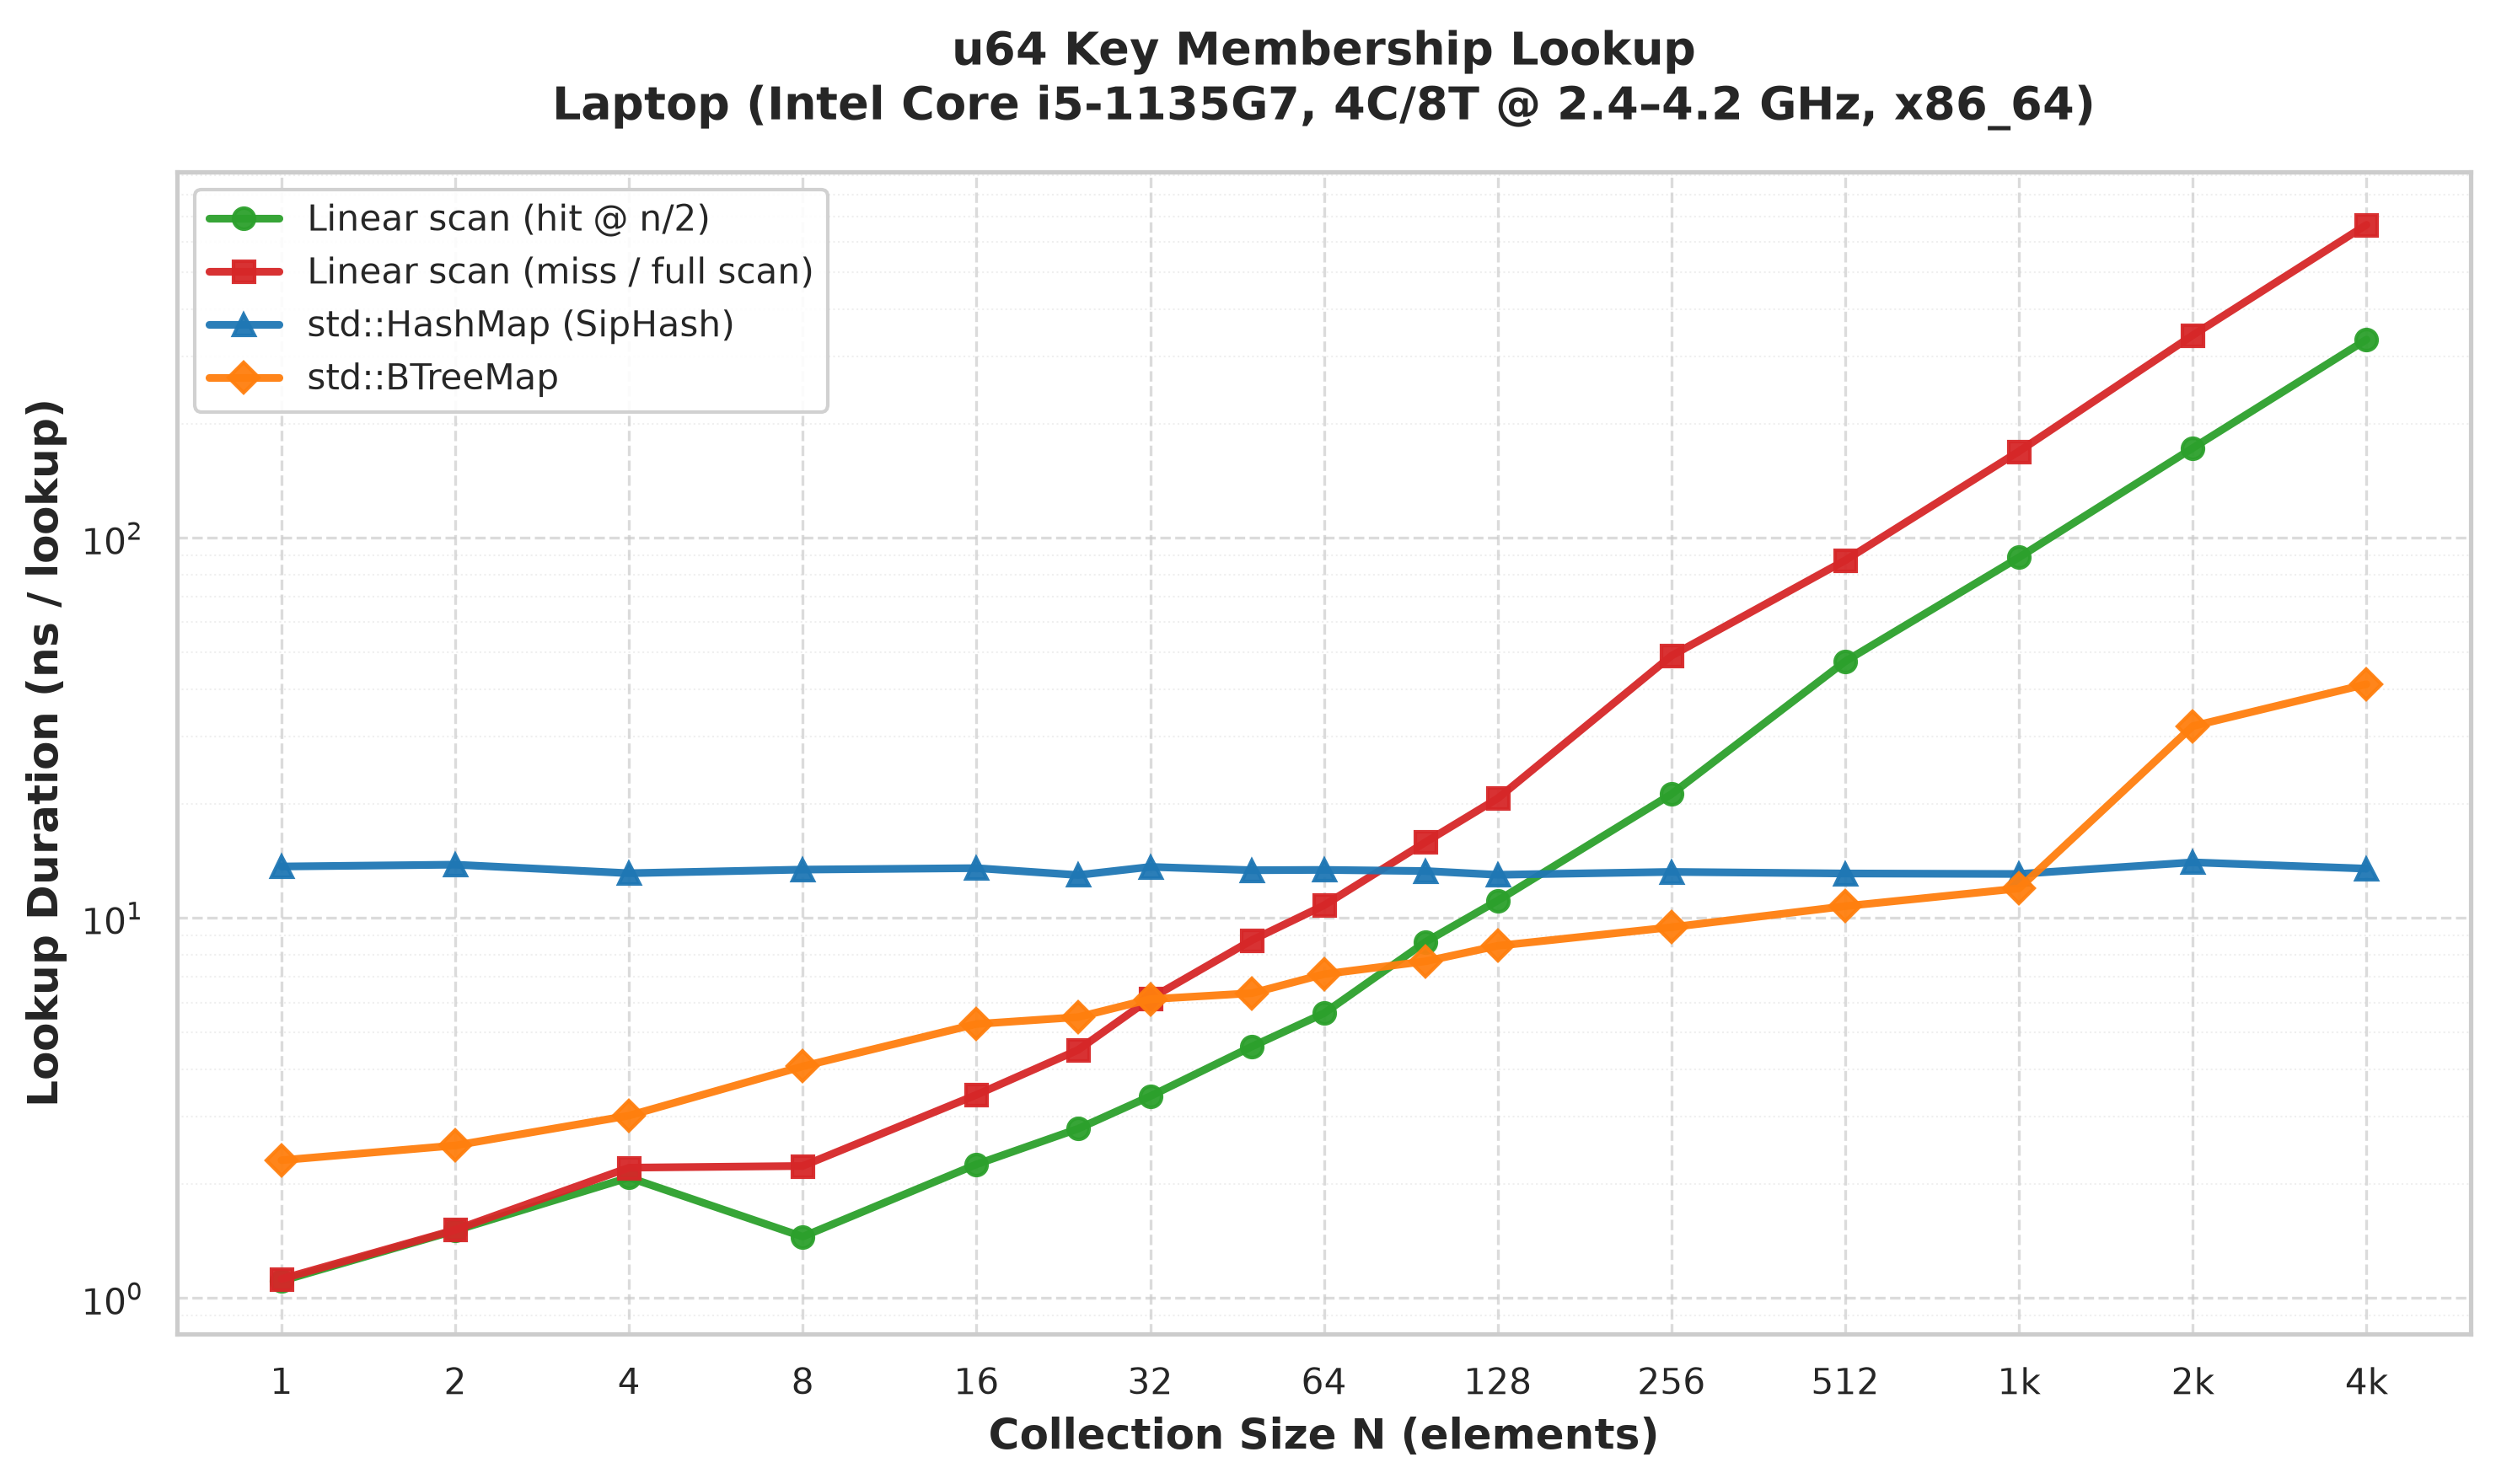

The data file committed next to this chart (first rows):
N, linear_mid, linear_max, hashmap, btree
1, 1.11, 1.123, 13.67, 2.306
2, 1.506, 1.513, 13.82, 2.522
4, 2.077, 2.205, 13.12, 3.022
8, 1.451, 2.227, 13.41, 4.072
16, 2.249, 3.428, 13.53, 5.264
24, 2.791, 4.499, 12.98, 5.488
32, 3.398, 6.138, 13.63, 6.118
48, 4.592, 8.747, 13.36, 6.343
64, 5.616, 10.8, 13.39, 7.118
96, 8.655, 15.84, 13.3, 7.697
128, 11.12, 20.65, 13, 8.454
256, 21.18, 48.99, 13.23, 9.461
512, 47.35, 87.31, 13.1, 10.75
1024, 88.89, 169, 13.06, 11.97
2048, 172.4, 341.4, 14.02, 31.97
4096, 332.6, 666.7, 13.49, 41.24
